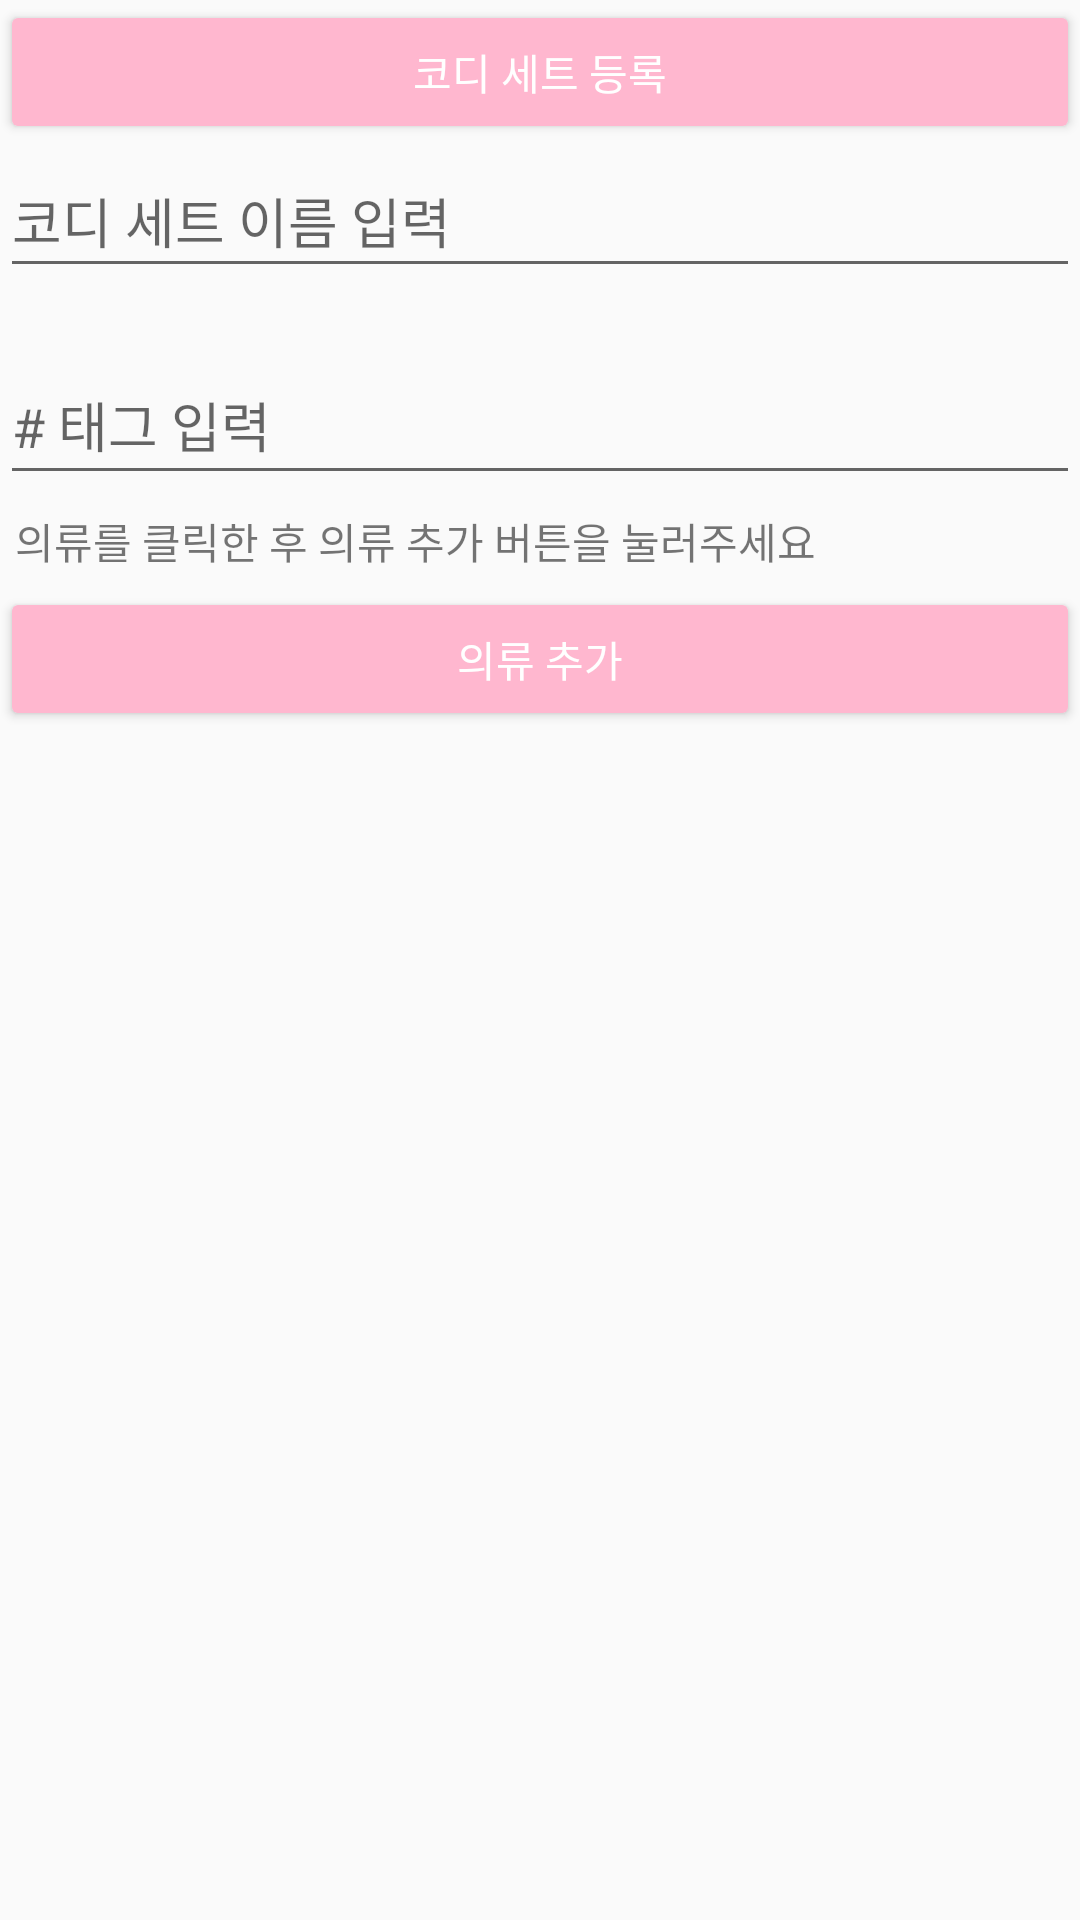

Here is an Android app screen rendered from its layout file. Give the layout XML and the strings, colors and styles it references.
<!-- AndroidManifest.xml: application theme Theme.SE_2022_Closet -->
<!-- res/layout/fragment_add_cody.xml -->
<?xml version="1.0" encoding="utf-8"?>
<LinearLayout xmlns:android="http://schemas.android.com/apk/res/android"
    xmlns:tools="http://schemas.android.com/tools"
    android:layout_width="match_parent"
    android:layout_height="match_parent"
    android:orientation="vertical"
    tools:context=".startApp_1.cody.addCodyFrag">

    <Button
        android:id="@+id/doneAddCody_btn"
        android:fontFamily="@font/bmjua_ttf"
        android:textColor="#FFFFFF"
        android:backgroundTint="@color/buttonColor"
        android:layout_width="match_parent"
        android:layout_height="wrap_content"
        android:text="코디 세트 등록" />

    <EditText
        android:id="@+id/addCodyKey_et"
        android:layout_width="match_parent"
        android:layout_height="wrap_content"
        android:hint="코디 세트 이름 입력"
        android:minHeight="48dp"></EditText>

    <TextView
        android:id="@+id/showAddedCodyTag_tv"
        android:layout_width="match_parent"
        android:layout_height="wrap_content" />

    <EditText
        android:id="@+id/addCodyTag_et"
        android:layout_width="match_parent"
        android:hint="# 태그 입력"
        android:layout_height="50dp"></EditText>
    <TextView
        android:id="@+id/editcl_tv"
        android:layout_width="match_parent"
        android:layout_height="wrap_content"
        android:fontFamily="@font/bmjua_ttf"
        android:backgroundTint="@color/buttonColor"
        android:layout_margin="5dp"
        android:text="의류를 클릭한 후 의류 추가 버튼을 눌러주세요" />

    <Button
        android:id="@+id/addCodyComp_btn"
        android:fontFamily="@font/bmjua_ttf"
        android:textColor="#FFFFFF"
        android:backgroundTint="@color/buttonColor"
        android:layout_width="match_parent"
        android:layout_height="wrap_content"
        android:text="의류 추가" />

    <androidx.recyclerview.widget.RecyclerView
        android:id="@+id/codyaddC_rv"
        android:layout_width="match_parent"
        android:layout_height="wrap_content"
        android:layout_margin="8dp"
        android:layout_marginBottom="15dp"
        android:scrollbars="vertical">

    </androidx.recyclerview.widget.RecyclerView>

</LinearLayout>
<!-- resources referenced by this layout -->
<resources>
  <color name="buttonColor">#FFB7CF</color>
  <style name="Theme.SE_2022_Closet" parent="Theme.AppCompat.Light">
          
          <item name="windowNoTitle">true</item>
          <item name="colorPrimary">@color/purple_500</item>
          <item name="colorPrimaryVariant">@color/purple_700</item>
          <item name="colorOnPrimary">@color/white</item>
          
          <item name="colorSecondary">@color/teal_200</item>
          <item name="colorSecondaryVariant">@color/teal_700</item>
          <item name="colorOnSecondary">@color/black</item>
          
          <item name="android:statusBarColor" tools:targetApi="l">?attr/colorPrimaryVariant</item>
          
      </style>
  <color name="purple_500">#FF6200EE</color>
  <color name="purple_700">#FF3700B3</color>
  <color name="white">#FFFFFFFF</color>
  <color name="teal_200">#FF03DAC5</color>
  <color name="teal_700">#FF018786</color>
  <color name="black">#FF000000</color>
</resources>
